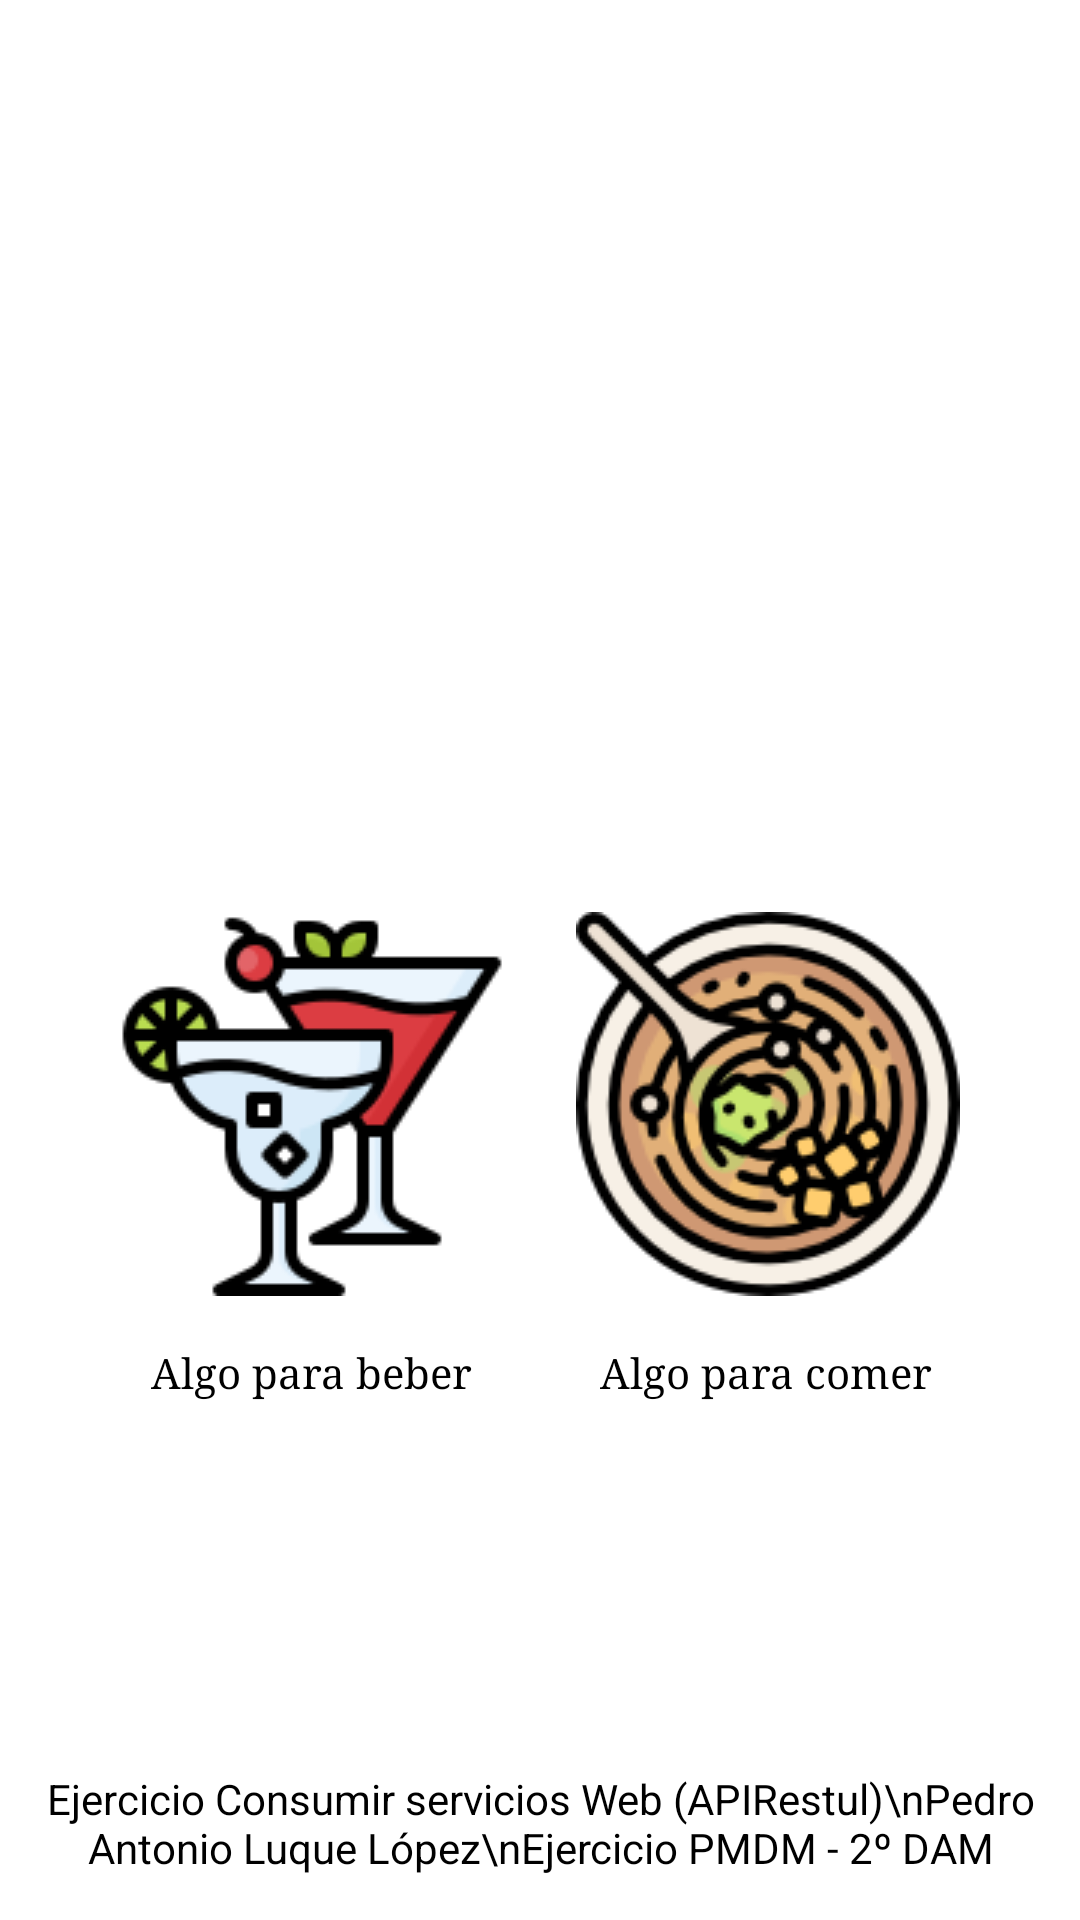

Write the Android layout XML for this screen, with the resource values it uses.
<!-- AndroidManifest.xml: application theme Theme.EjercicioAPIRest -->
<!-- res/layout/activity_main.xml -->
<?xml version="1.0" encoding="utf-8"?>
<androidx.constraintlayout.widget.ConstraintLayout xmlns:android="http://schemas.android.com/apk/res/android"
    xmlns:app="http://schemas.android.com/apk/res-auto"
    xmlns:tools="http://schemas.android.com/tools"
    android:layout_width="match_parent"
    android:layout_height="match_parent"
    android:background="@drawable/fondomain"
    tools:context=".MainActivity">

    <TextView
        android:layout_width="wrap_content"
        android:layout_height="wrap_content"
        android:text="Ejercicio Consumir servicios Web (APIRestul)\nPedro Antonio Luque López\nEjercicio PMDM - 2º DAM"
        android:textAlignment="center"
        android:textColor="@color/black"
        app:layout_constraintBottom_toBottomOf="parent"
        app:layout_constraintEnd_toEndOf="parent"
        app:layout_constraintHorizontal_bias="0.496"
        app:layout_constraintStart_toStartOf="parent"
        app:layout_constraintTop_toTopOf="parent"
        app:layout_constraintVertical_bias="0.976" />

    <ImageButton
        android:id="@+id/btn_coctail"
        android:layout_width="wrap_content"
        android:layout_height="wrap_content"
        android:layout_marginStart="40dp"
        android:layout_marginBottom="208dp"
        android:background="@drawable/coctelboton"
        android:padding="20dp"
        android:text="Ponme un trago"
        app:layout_constraintBottom_toBottomOf="parent"
        app:layout_constraintStart_toStartOf="parent" />

    <ImageButton
        android:id="@+id/btn_comida"
        android:layout_width="wrap_content"
        android:layout_height="wrap_content"
        android:layout_marginEnd="40dp"
        android:layout_marginBottom="208dp"
        android:background="@drawable/ramenicono"
        android:padding="20dp"
        android:text="Ponme comida"
        app:layout_constraintBottom_toBottomOf="parent"
        app:layout_constraintEnd_toEndOf="parent" />

    <TextView
        android:id="@+id/bebida"
        android:layout_width="wrap_content"
        android:layout_height="wrap_content"
        android:layout_marginTop="16dp"
        android:fontFamily="serif"
        android:text="Algo para beber"
        android:textColor="@color/black"
        app:layout_constraintEnd_toEndOf="@+id/btn_coctail"
        app:layout_constraintStart_toStartOf="@+id/btn_coctail"
        app:layout_constraintTop_toBottomOf="@+id/btn_coctail" />

    <TextView
        android:id="@+id/comida"
        android:layout_width="wrap_content"
        android:layout_height="wrap_content"
        android:layout_marginTop="16dp"
        android:fontFamily="serif"
        android:text="Algo para comer"
        android:textColor="@color/black"
        app:layout_constraintEnd_toEndOf="@+id/btn_comida"
        app:layout_constraintHorizontal_bias="0.47"
        app:layout_constraintStart_toStartOf="@+id/btn_comida"
        app:layout_constraintTop_toBottomOf="@+id/btn_comida" />

</androidx.constraintlayout.widget.ConstraintLayout>
<!-- resources referenced by this layout -->
<resources>
  <!-- drawable coctelboton: png bitmap (drawable, 7259 bytes) -->
  <!-- drawable ramenicono: png bitmap (drawable, 19469 bytes) -->
  <style name="Theme.EjercicioAPIRest" parent="Theme.MaterialComponents.DayNight.NoActionBar">
          
          <item name="colorPrimary">@color/purple_500</item>
          <item name="colorPrimaryVariant">@color/purple_700</item>
          <item name="colorOnPrimary">@color/white</item>
          
          <item name="colorSecondary">@color/teal_200</item>
          <item name="colorSecondaryVariant">@color/teal_700</item>
          <item name="colorOnSecondary">@color/black</item>
          
          <item name="android:statusBarColor">?attr/colorPrimaryVariant</item>
          
      </style>
  <!-- not gathered from this repository: default colours our renderer supplied (Android Studio template values) -->
  <color name="purple_500">#FF6200EE</color>
  <color name="purple_700">#FF3700B3</color>
  <color name="teal_200">#FF03DAC5</color>
  <color name="teal_700">#FF018786</color>
  <color name="black">#FF000000</color>
  <color name="white">#FFFFFFFF</color>
</resources>
